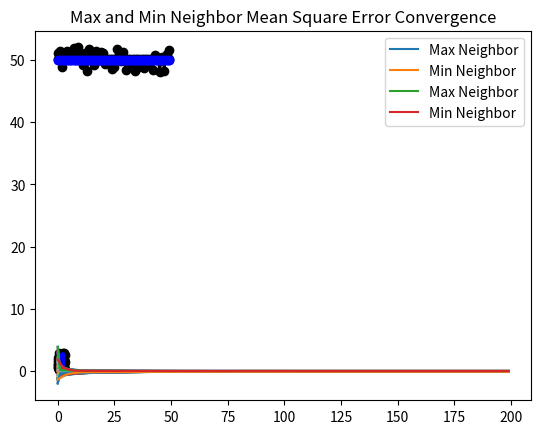

The matplotlib source for this figure:
# Import necessary libraries
import numpy as np
import matplotlib.pyplot as plt
from scipy.spatial import distance_matrix

# Define constants
iteration = 200  # Number of iterations
num_node = 50  # Number of nodes
dimension = 2  # Dimension of each node
area = 3  # Area limit for random node generation
variance = 2  # Variance for measurement noise
gt = 50  # Ground truth value

# Generate random node positions within the specified area
nodes = np.random.uniform(size=(num_node, dimension), high=area)

# Generate ground truth array
gt_array = np.full((num_node, 1), gt)

# Generate noisy measurements
measure = gt + np.random.uniform(size=(num_node, 1), high=variance, low=-variance)

# Initialize array to store measurements for each iteration
measure_all = np.zeros([num_node, iteration])

# Initialize weight matrix
w = np.zeros([num_node, num_node])

# Initialize initial active range
r = 1


# Function to compute adjacency matrix and degree of neighbors
def num_neighbors():
    # Compute distance matrix between nodes
    matrix = distance_matrix(nodes, nodes)

    # Convert distances to adjacency matrix
    matrix[(matrix <= r) & (matrix > 0)] = 1
    matrix[np.where(matrix != 1)] = 0

    # Compute degree of neighbors
    return matrix, np.sum(matrix, axis=1)


# Function to plot node connections
def plot_neighbors():
    plt.plot(nodes[:, 0], nodes[:, 1], 'o', color='black')
    for i in range(0, num_node):
        for j in range(0, num_node):
            distance = np.linalg.norm(nodes[j] - nodes[i])
            if distance <= r:
                plt.plot([nodes[i, 0], nodes[j, 0]],
                         [nodes[i, 1], nodes[j, 1]],
                         'b-', lw=0.5)
    plt.show()


# Function to compute weights using max degree
def max_degree_weights(i, j, adj_matrix, degree_neighbors):
    if adj_matrix[i, j] == 1:
        return 1 / num_node
    elif i == j:
        return 1 - degree_neighbors[i] / num_node
    return 0


# Function to compute weights using Metropolis criterion
def metropolis(i, j, adj_matrix, degree_neighbors):
    if i == j:
        return 1 - np.sum([1 / (1 + np.maximum(degree_neighbors[i], degree_neighbors[k]))
                           for k in range(num_node) if adj_matrix[i, k] == 1])
    elif adj_matrix[i, j] == 1:
        return 1 / (1 + np.maximum(degree_neighbors[i], degree_neighbors[j]))
    return 0


# Function to plot initial and final measurements
def plot_value(measure):
    x = np.arange(0, num_node)
    plt.plot(x, measure, 'o', color='black')
    plt.plot(x, measure, color='black')
    plt.plot(x, gt_array, 'o', color='blue')
    plt.plot(x, gt_array, color='blue')
    plt.show()


# Function to plot convergence error
def plot_convergence_error():
    x = np.arange(0, iteration)
    plt.title("Error Convergence")
    for i in range(0, num_node):
        plt.plot(x, gt - measure_all[i, :])
    plt.show()
    plt.title("Mean Square Error Convergence")
    for i in range(0, num_node):
        plt.plot(x, (gt - measure_all[i, :]) ** 2)
    plt.show()


# Function to plot convergence for max and min neighbor errors
def plot_min_max(degree_neighbors):
    x = np.arange(0, iteration)
    plt.title("Max and Min Neighbor Error Convergence")
    plt.plot(x, (gt - measure_all[np.argmax(degree_neighbors), :]), label="Max Neighbor")
    plt.plot(x, (gt - measure_all[np.argmin(degree_neighbors), :]), label="Min Neighbor")
    leg = plt.legend(loc='upper right')
    plt.show()
    plt.title("Max and Min Neighbor Mean Square Error Convergence")
    plt.plot(x, (gt - measure_all[np.argmax(degree_neighbors), :]) ** 2, label="Max Neighbor")
    plt.plot(x, (gt - measure_all[np.argmin(degree_neighbors), :]) ** 2, label="Min Neighbor")
    leg = plt.legend(loc='upper right')
    plt.show()


# Main function
def main():
    # Compute adjacency matrix and degree of neighbors
    adj_matrix, degree_neighbors = num_neighbors()

    # Compute weights using Metropolis criterion
    for i in range(num_node):
        for j in range(num_node):
            w[i, j] = metropolis(i, j, adj_matrix, degree_neighbors)
            # Uncomment the following line to use Max-Degree weights instead
            # w[i, j] = max_degree_weights(i, j, adj_matrix, degree_neighbors)

    # Perform iterations
    for iter in range(iteration):
        if iter == 0:
            # Plot initial node connections and measurements
            plot_neighbors()
            for n in range(0, num_node):
                measure_all[n, iter] = measure[n][0]
            plot_value(measure)
        else:
            # Update measurements using weights and previous measurements
            for i in range(num_node):
                total = 0
                if degree_neighbors[n] != 0:
                    for j in range(num_node):
                        if np.linalg.norm(nodes[j] - nodes[i]) < r and i != j:
                            total += w[i, j] * measure_all[j, iter - 1]
                    adj_n = adj_matrix[i]
                    weight_n = w[i]
                    neighbor_weight = weight_n[adj_n == 1]
                    neighbor_measure = (((measure_all[:, iter - 1])[:, np.newaxis])[adj_n == 1])[:, 0]
                    element_mul = neighbor_weight * neighbor_measure
                    sum1 = np.sum(element_mul)
                    new_measure = measure_all[i, iter - 1] * w[i, i] + total
                    measure[i] = new_measure
                    measure_all[i, iter] = new_measure

    # Plot final measurements and convergence plots
    plot_value(measure_all[:, -1])
    plot_convergence_error()
    plot_min_max(degree_neighbors)


# Execute main function
if __name__ == "__main__":
    main()
